Dataset: imgs (GitHub, gjlahman/Convolutional_Neural_Net). Classes: hot dog, not hot dog.

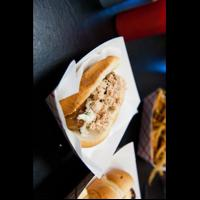
Label: hot dog

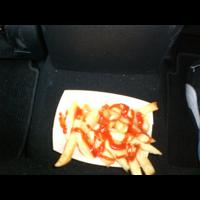
Label: not hot dog

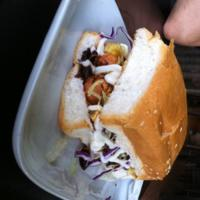
Label: hot dog

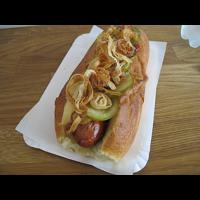
Label: hot dog

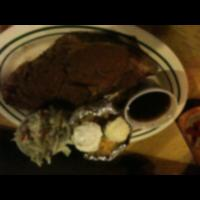
Label: not hot dog

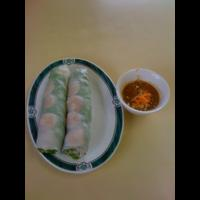
Label: not hot dog
